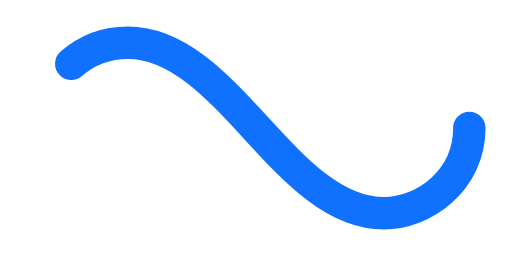
t = 0.00 s
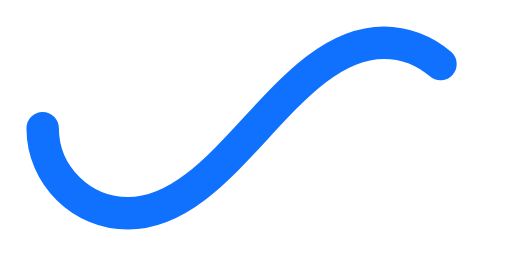
t = 0.50 s
t = 1.00 s: frame unchanged from t = 0.00 s, image omitted
t = 1.50 s: frame unchanged from t = 0.50 s, image omitted

The animated SVG that drew these frames (rendered in a browser with its animation timeline set to each time). Animation: 1 SMIL element (animate=1); one cycle of 2.00 s, repeats indefinitely.

﻿<svg xmlns='http://www.w3.org/2000/svg' viewBox='0 0 300 150'><path fill='none' stroke='#1171FF' stroke-width='19' stroke-linecap='round' stroke-dasharray='300 385' stroke-dashoffset='0' d='M275 75c0 31-27 50-50 50-58 0-92-100-150-100-28 0-50 22-50 50s23 50 50 50c58 0 92-100 150-100 24 0 50 19 50 50Z'><animate attributeName='stroke-dashoffset' calcMode='spline' dur='2' values='685;-685' keySplines='0 0 1 1' repeatCount='indefinite'></animate></path></svg>